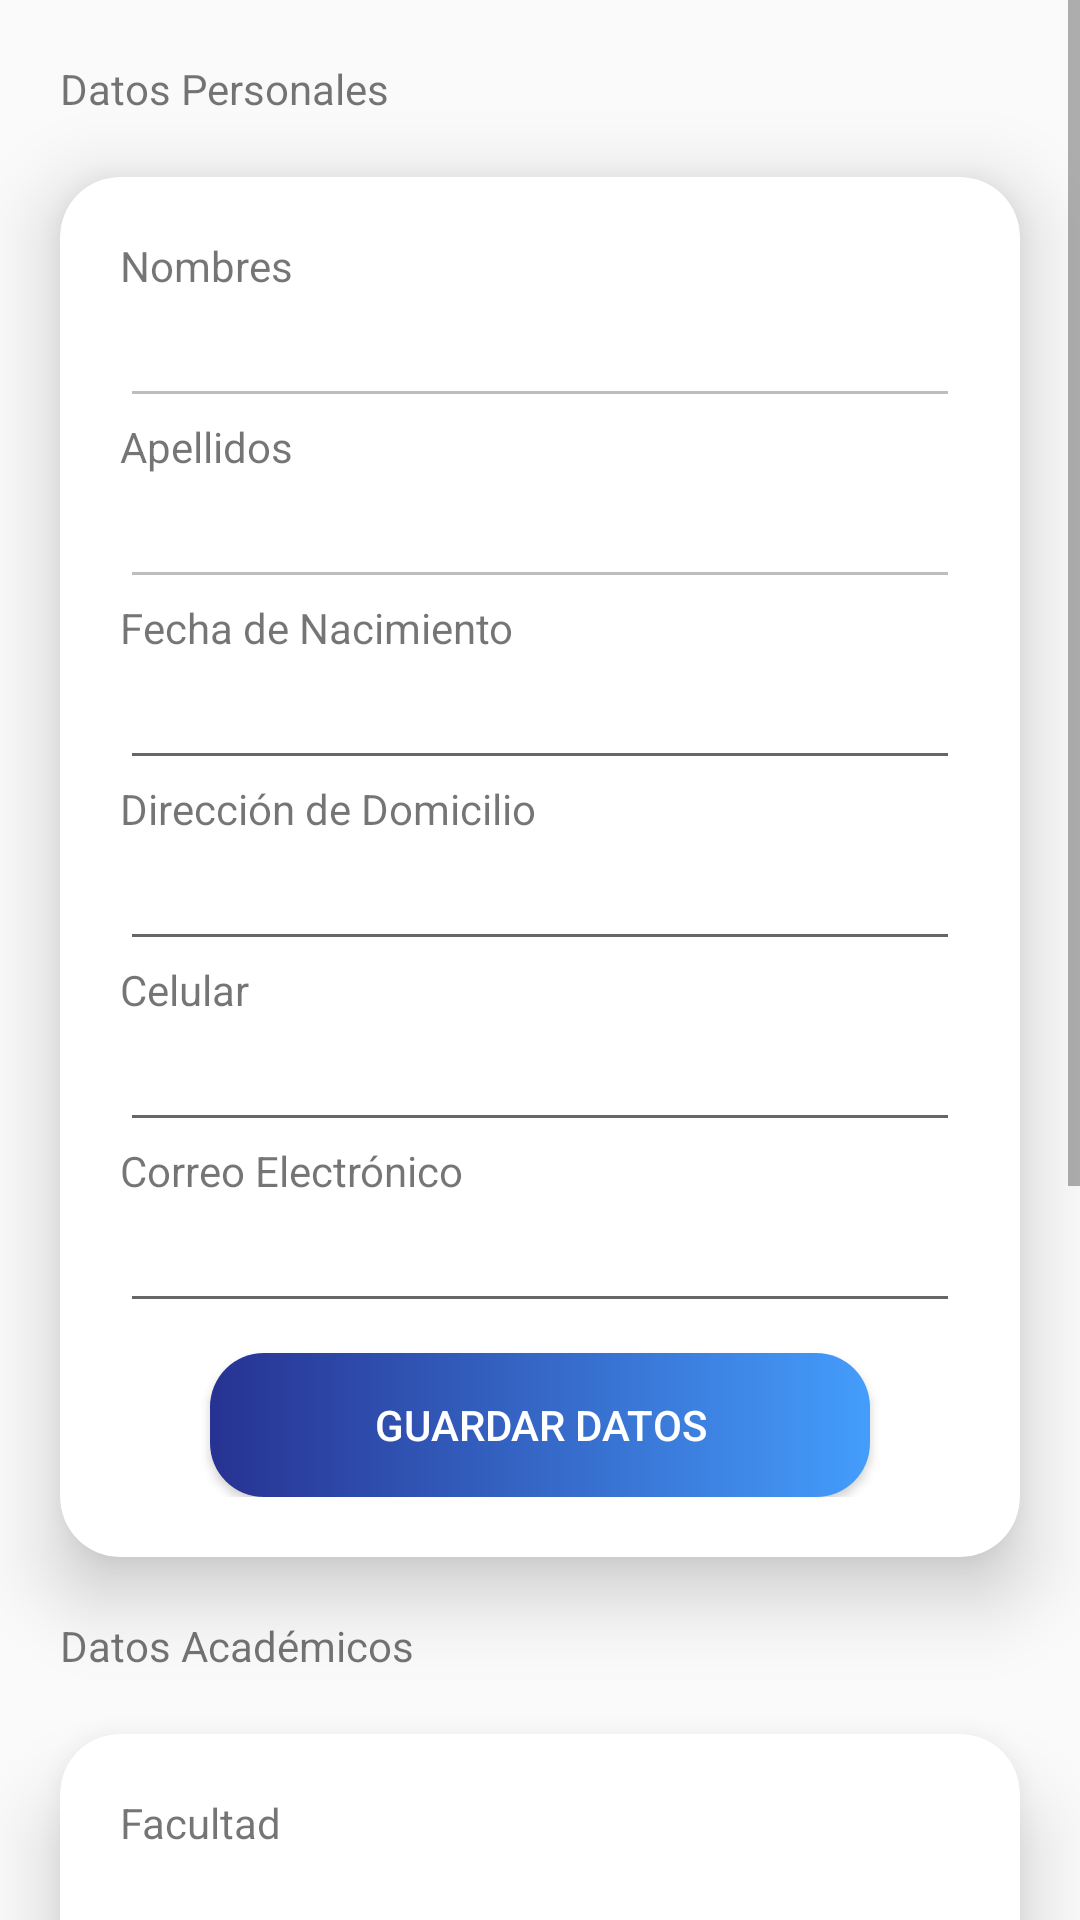

This screen was rendered from an Android layout file. Write that file and the resources it references.
<!-- AndroidManifest.xml: application theme AppTheme -->
<!-- res/layout/activity_perfil.xml -->
<?xml version="1.0" encoding="utf-8"?>
<LinearLayout xmlns:android="http://schemas.android.com/apk/res/android"
    xmlns:app="http://schemas.android.com/apk/res-auto"
    xmlns:tools="http://schemas.android.com/tools"
    android:layout_width="match_parent"
    android:layout_height="match_parent"
    android:orientation="vertical"
    tools:context=".PerfilActivity">

    <ScrollView
    android:layout_width="match_parent"
    android:layout_height="wrap_content">

<LinearLayout
    android:layout_width="match_parent"
    android:layout_height="match_parent"
    android:orientation="vertical">
    <TextView
        android:layout_width="wrap_content"
        android:layout_height="wrap_content"
        android:text="Datos Personales"
        android:padding="20dp"/>

    <androidx.cardview.widget.CardView
        android:id="@+id/DatosPersonalesCard"
        android:layout_width="match_parent"
        android:layout_height="wrap_content"
        android:layout_marginLeft="20dp"
        android:layout_marginRight="20dp"
        app:cardCornerRadius="20dp"
        app:cardElevation="15dp">

        <LinearLayout
            android:layout_width="match_parent"
            android:layout_height="wrap_content"
            android:layout_gravity="center"
            android:focusableInTouchMode="false"
            android:orientation="vertical"
            android:padding="20dp">

            <TextView
            android:layout_width="wrap_content"
            android:layout_height="wrap_content"
            android:text="Nombres"/>
            <EditText
                android:id="@+id/txtnombre1"
                android:layout_width="match_parent"
                android:layout_height="wrap_content"
                android:enabled="false"
                android:ems="10"
                android:inputType="textPersonName"/>

            <TextView
                android:layout_width="wrap_content"
                android:layout_height="wrap_content"
                android:text="Apellidos"/>
            <EditText
                android:id="@+id/txtapellidos1"
                android:layout_width="match_parent"
                android:layout_height="wrap_content"
                android:enabled="false"
                android:ems="10"
                android:inputType="textPersonName" />
            <TextView
                android:layout_width="match_parent"
                android:layout_height="wrap_content"
                android:text="Fecha de Nacimiento"/>

            <EditText
                android:id="@+id/txtfechanacimiento1"
                android:layout_width="match_parent"
                android:layout_height="wrap_content"
                android:maxLines="1"
                android:textColor="@color/colortexto"
                android:ems="10"
                android:inputType="date" />

            <TextView
                android:layout_width="wrap_content"
                android:layout_height="wrap_content"
                android:text="Dirección de Domicilio"/>
            <EditText
                android:id="@+id/txtdireccion1"
                android:layout_width="match_parent"
                android:layout_height="wrap_content"
                android:enabled="true"
                android:textColor="@color/colortexto"
                android:ems="10"
                android:inputType="textPersonName" />

            <TextView
                android:layout_width="wrap_content"
                android:layout_height="wrap_content"
                android:text="Celular"/>
            <EditText
                android:id="@+id/txtcelular1"
                android:layout_width="match_parent"
                android:layout_height="wrap_content"
                android:enabled="true"
                android:textColor="@color/colortexto"
                android:ems="10"
                android:inputType="number" />
            <TextView
                android:layout_width="wrap_content"
                android:layout_height="wrap_content"
                android:text="Correo Electrónico"/>
            <EditText
                android:id="@+id/txtemail1"
                android:layout_width="match_parent"
                android:layout_height="wrap_content"
                android:enabled="true"
                android:textColor="@color/colortexto"
                android:ems="10"
                android:inputType="textEmailAddress"/>

            <Button
                android:id="@+id/btneditardatos"
                android:layout_width="match_parent"
                android:layout_height="wrap_content"
                android:layout_gravity="center"
                android:layout_marginTop="10dp"
                android:layout_marginLeft="30dp"
                android:layout_marginRight="30dp"
                android:background="@drawable/redondo_boton3"
                android:text="Guardar Datos"
                android:textColor="@android:color/white" />
        </LinearLayout>

    </androidx.cardview.widget.CardView>



    <TextView
        android:layout_width="wrap_content"
        android:layout_height="wrap_content"
        android:text="Datos Académicos"
        android:padding="20dp"/>

    <androidx.cardview.widget.CardView
        android:id="@+id/AcademicosCard"
        android:layout_width="match_parent"
        android:layout_height="wrap_content"
        android:layout_marginLeft="20dp"
        android:layout_marginRight="20dp"
        android:layout_marginBottom="20dp"
        app:cardCornerRadius="20dp"
        app:cardElevation="15dp">

        <LinearLayout
            android:layout_width="match_parent"
            android:layout_height="wrap_content"
            android:layout_gravity="center"
            android:focusableInTouchMode="false"
            android:orientation="vertical"
            android:padding="20dp">

            <TextView
                android:layout_width="wrap_content"
                android:layout_height="wrap_content"
                android:text="Facultad"/>
            <EditText
                android:id="@+id/txtfacultad1"
                android:layout_width="match_parent"
                android:layout_height="wrap_content"
                android:enabled="false"
                android:ems="10"
                android:inputType="textPersonName"/>

            <TextView
                android:layout_width="wrap_content"
                android:layout_height="wrap_content"
                android:text="Escuela Profesional"/>
            <EditText
                android:id="@+id/txtcarrera1"
                android:layout_width="match_parent"
                android:layout_height="wrap_content"
                android:enabled="false"
                android:ems="10"
                android:inputType="textPersonName" />

            <View
                android:layout_width="match_parent"
                android:layout_height="6dp"
                android:layout_marginTop="10dp"
                android:layout_marginBottom="10dp"
                android:background="@color/colorapp"
                android:padding="10dp" />

            <TextView
                android:layout_width="wrap_content"
                android:layout_height="wrap_content"
                android:text="Contraseña Actual"/>
            <EditText
                android:id="@+id/txtcontra1"
                android:layout_width="match_parent"
                android:layout_height="wrap_content"
                android:textColor="@color/colortexto"
                android:ems="10"
                android:inputType="textPassword" />

            <TextView
                android:layout_width="wrap_content"
                android:layout_height="wrap_content"
                android:text="Nueva Contraseña"/>
            <EditText
                android:id="@+id/txtcontras2"
                android:layout_width="match_parent"
                android:layout_height="wrap_content"
                android:textColor="@color/colortexto"
                android:ems="10"
                android:inputType="textPassword" />

            <Button
                android:id="@+id/btneditarcontra"
                android:layout_width="match_parent"
                android:layout_height="wrap_content"
                android:layout_gravity="center"
                android:layout_marginTop="10dp"
                android:layout_marginLeft="30dp"
                android:layout_marginRight="30dp"
                android:background="@drawable/redondo_boton3"
                android:text="Guardar Contraseña"
                android:textColor="@android:color/white" />
        </LinearLayout>

    </androidx.cardview.widget.CardView>

    <Button
        android:id="@+id/btncerrar"
        android:layout_width="match_parent"
        android:layout_height="wrap_content"
        android:layout_gravity="center"
        android:layout_marginLeft="25dp"
        android:layout_marginRight="25dp"
        android:layout_marginBottom="25dp"
        android:background="@drawable/redondo_boton"
        android:text="Cerrar Sesión"
        android:textColor="@android:color/white" />

</LinearLayout>
</ScrollView>
</LinearLayout>
<!-- resources referenced by this layout -->
<resources>
  <color name="colorapp">#4576C0</color>
  <color name="colortexto">#222121</color>
  <!-- drawable redondo_boton (drawable) -->
  <?xml version="1.0" encoding="utf-8"?>
  <shape xmlns:android="http://schemas.android.com/apk/res/android">
      <corners android:radius="18dp"/>
      <gradient
          android:angle="180"
          android:startColor="#FDC830"
          android:endColor="#F37335"
          android:type="linear"
          />
  </shape>
  <!-- drawable redondo_boton3 (drawable) -->
  <?xml version="1.0" encoding="utf-8"?>
  <shape xmlns:android="http://schemas.android.com/apk/res/android">
      <corners android:radius="18dp"/>
      <gradient
          android:angle="180"
          android:startColor="#449DFC"
          android:endColor="#273292"
          android:type="linear"
          />
  </shape>
  <style name="AppTheme" parent="Theme.AppCompat.Light.DarkActionBar">
          
          <item name="colorPrimary">@color/colorPrimary</item>
          <item name="colorPrimaryDark">@color/colorPrimaryDark</item>
          <item name="colorAccent">@color/colorAccent</item>
      </style>
  <color name="colorPrimary">#6F84A5</color>
  <color name="colorPrimaryDark">#00574B</color>
  <color name="colorAccent">#D81B60</color>
</resources>
